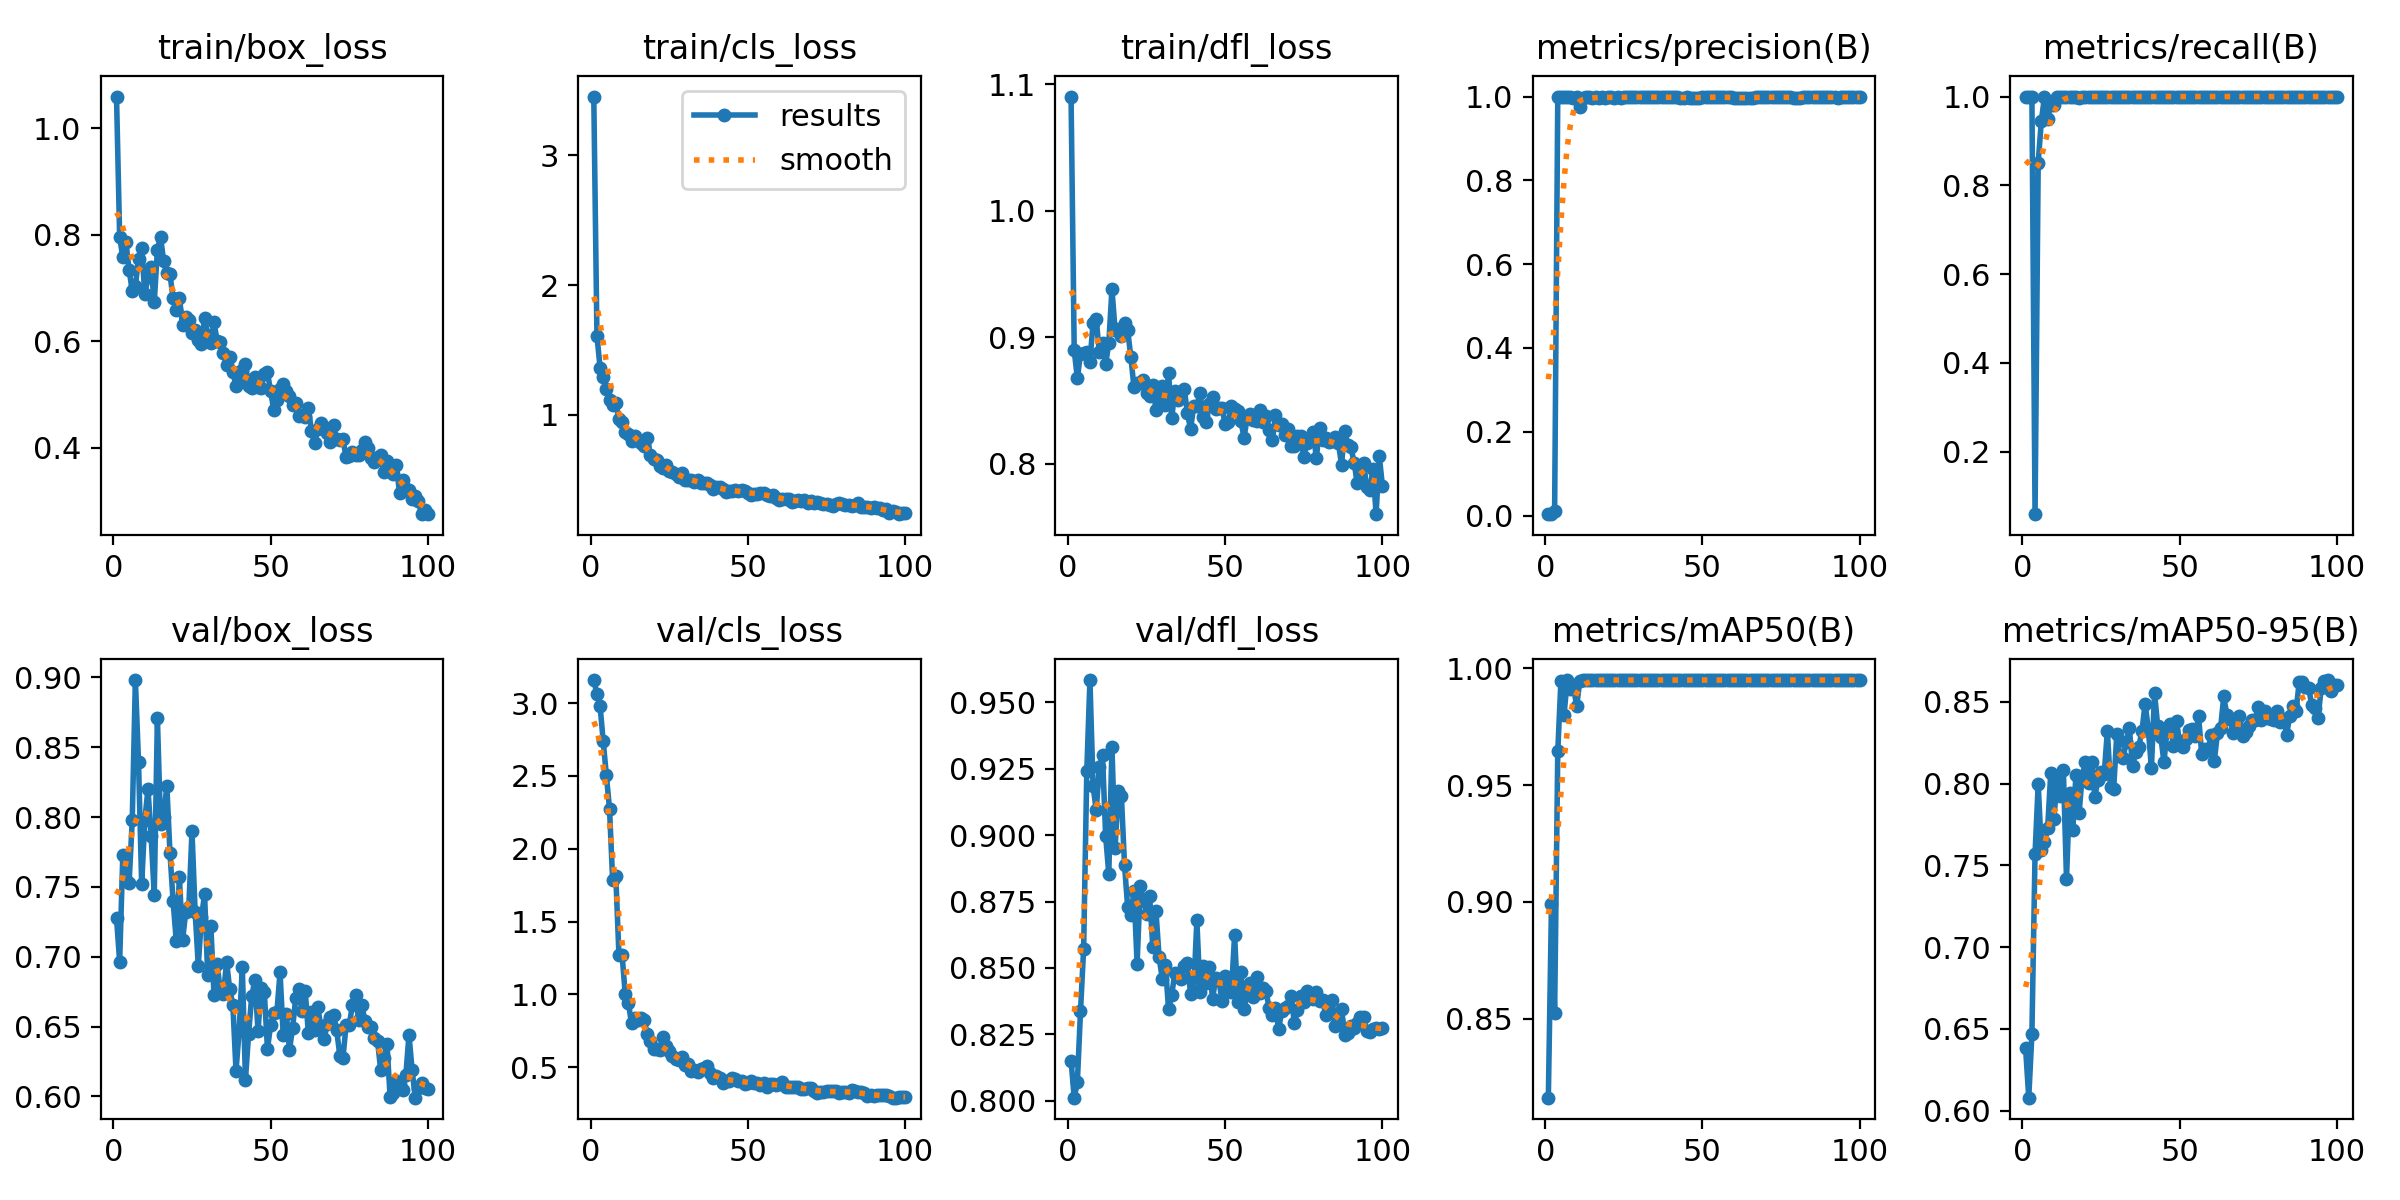

Source data for this figure (header and first rows):
epoch, train/box_loss, train/cls_loss, train/dfl_loss, metrics/precision(B), metrics/recall(B), metrics/mAP50(B), metrics/mAP50-95(B), val/box_loss, val/cls_loss, val/dfl_loss, lr/pg0, lr/pg1, lr/pg2
1, 1.06, 3.452, 1.09, 0.00333, 1, 0.8162, 0.6381, 0.7278, 3.158, 0.8151, 0.00018, 0.00018, 0.00018
2, 0.7964, 1.61, 0.8897, 0.00333, 1, 0.899, 0.608, 0.6966, 3.062, 0.8011, 0.0003762, 0.0003762, 0.0003762
3, 0.7577, 1.364, 0.8676, 0.01048, 1, 0.8523, 0.647, 0.7725, 2.981, 0.8069, 0.0005685, 0.0005685, 0.0005685
4, 0.7867, 1.294, 0.8871, 1, 0.05943, 0.9645, 0.7571, 0.7549, 2.737, 0.8336, 0.0007568, 0.0007568, 0.0007568
5, 0.7343, 1.199, 0.8874, 1, 0.8509, 0.9946, 0.7997, 0.7528, 2.504, 0.8573, 0.0009412, 0.0009412, 0.0009412
6, 0.6948, 1.114, 0.8883, 1, 0.9452, 0.9801, 0.7596, 0.7976, 2.275, 0.924, 0.001122, 0.001122, 0.001122
7, 0.7037, 1.077, 0.8803, 1, 0.9992, 0.995, 0.7641, 0.8981, 1.784, 0.9584, 0.001298, 0.001298, 0.001298
8, 0.7551, 1.093, 0.9116, 1, 0.9505, 0.9911, 0.7727, 0.8393, 1.812, 0.9186, 0.001471, 0.001471, 0.001471
9, 0.7755, 0.9693, 0.9141, 0.9963, 0.98, 0.9922, 0.8065, 0.752, 1.271, 0.9093, 0.001639, 0.001639, 0.001639
10, 0.6888, 0.9472, 0.8881, 0.999, 0.98, 0.9838, 0.7786, 0.7977, 1.27, 0.9258, 0.001804, 0.001804, 0.001804
11, 0.72, 0.8677, 0.8952, 0.975, 1, 0.9946, 0.8021, 0.8201, 1.003, 0.9301, 0.001802, 0.001802, 0.001802
12, 0.739, 0.8563, 0.879, 0.9973, 1, 0.995, 0.7924, 0.7865, 0.9403, 0.8997, 0.001782, 0.001782, 0.001782
13, 0.6732, 0.8008, 0.8954, 0.9983, 1, 0.995, 0.8086, 0.7445, 0.8022, 0.8854, 0.001762, 0.001762, 0.001762
14, 0.7715, 0.8358, 0.9378, 0.9978, 1, 0.995, 0.7417, 0.8707, 0.8412, 0.9332, 0.001743, 0.001743, 0.001743
15, 0.7957, 0.8061, 0.9058, 0.9968, 1, 0.995, 0.7941, 0.7951, 0.8269, 0.8951, 0.001723, 0.001723, 0.001723
16, 0.7504, 0.7851, 0.9067, 1, 0.9991, 0.995, 0.7715, 0.8004, 0.84, 0.9167, 0.001703, 0.001703, 0.001703
17, 0.7283, 0.7598, 0.9008, 0.9959, 1, 0.995, 0.8051, 0.8223, 0.8256, 0.9149, 0.001683, 0.001683, 0.001683
18, 0.726, 0.8223, 0.9109, 1, 0.9974, 0.995, 0.7819, 0.7744, 0.727, 0.8887, 0.001663, 0.001663, 0.001663
19, 0.6805, 0.6905, 0.9055, 0.9976, 1, 0.995, 0.8046, 0.7396, 0.6776, 0.8729, 0.001644, 0.001644, 0.001644
20, 0.6597, 0.6607, 0.8847, 0.998, 1, 0.995, 0.8129, 0.7114, 0.6273, 0.8698, 0.001624, 0.001624, 0.001624
21, 0.6822, 0.654, 0.8607, 0.9984, 1, 0.995, 0.8006, 0.7568, 0.6242, 0.8789, 0.001604, 0.001604, 0.001604
22, 0.6301, 0.6095, 0.8642, 0.9973, 1, 0.995, 0.813, 0.7117, 0.6156, 0.8517, 0.001584, 0.001584, 0.001584
23, 0.645, 0.5915, 0.8638, 0.9982, 1, 0.995, 0.7921, 0.7319, 0.7046, 0.8809, 0.001564, 0.001564, 0.001564
24, 0.6391, 0.6173, 0.8661, 0.9972, 1, 0.995, 0.8019, 0.7359, 0.6446, 0.8757, 0.001545, 0.001545, 0.001545
25, 0.6159, 0.569, 0.8557, 0.9982, 1, 0.995, 0.807, 0.7898, 0.6099, 0.8702, 0.001525, 0.001525, 0.001525
26, 0.6212, 0.5635, 0.8532, 0.9994, 1, 0.995, 0.806, 0.7323, 0.5797, 0.8769, 0.001505, 0.001505, 0.001505
27, 0.6027, 0.546, 0.862, 0.9986, 1, 0.995, 0.8323, 0.6936, 0.5587, 0.8577, 0.001485, 0.001485, 0.001485
28, 0.5954, 0.5181, 0.8426, 0.9985, 1, 0.995, 0.7978, 0.7282, 0.5525, 0.8714, 0.001465, 0.001465, 0.001465
29, 0.6429, 0.5539, 0.854, 0.9988, 1, 0.995, 0.7967, 0.7446, 0.569, 0.8539, 0.001446, 0.001446, 0.001446
30, 0.6114, 0.4968, 0.8612, 1, 0.9992, 0.995, 0.8305, 0.687, 0.5151, 0.846, 0.001426, 0.001426, 0.001426
31, 0.5973, 0.4951, 0.8462, 0.9987, 1, 0.995, 0.8167, 0.722, 0.5191, 0.8512, 0.001406, 0.001406, 0.001406
32, 0.6357, 0.4967, 0.8715, 0.9984, 1, 0.995, 0.8158, 0.6728, 0.4771, 0.8344, 0.001386, 0.001386, 0.001386
33, 0.6003, 0.4825, 0.836, 0.9984, 1, 0.995, 0.8255, 0.6951, 0.478, 0.8399, 0.001366, 0.001366, 0.001366
34, 0.5983, 0.4987, 0.8576, 0.9986, 1, 0.995, 0.8337, 0.675, 0.465, 0.8481, 0.001347, 0.001347, 0.001347
35, 0.5771, 0.4719, 0.85, 0.9986, 1, 0.995, 0.8107, 0.6731, 0.4854, 0.8472, 0.001327, 0.001327, 0.001327
36, 0.5548, 0.4756, 0.8568, 0.9987, 1, 0.995, 0.8195, 0.6964, 0.4933, 0.8457, 0.001307, 0.001307, 0.001307
37, 0.5706, 0.4742, 0.8589, 0.9981, 1, 0.995, 0.8226, 0.6766, 0.5078, 0.8506, 0.001287, 0.001287, 0.001287
38, 0.5426, 0.4605, 0.84, 0.9984, 1, 0.995, 0.8321, 0.6655, 0.4599, 0.8519, 0.001267, 0.001267, 0.001267
39, 0.5161, 0.4311, 0.8276, 0.9986, 1, 0.995, 0.8488, 0.6182, 0.4291, 0.8403, 0.001248, 0.001248, 0.001248
40, 0.5226, 0.4456, 0.8455, 0.9985, 1, 0.995, 0.8335, 0.647, 0.443, 0.8413, 0.001228, 0.001228, 0.001228
41, 0.5457, 0.4426, 0.8453, 0.9987, 1, 0.995, 0.8095, 0.6924, 0.4249, 0.8679, 0.001208, 0.001208, 0.001208
42, 0.5568, 0.4304, 0.8556, 0.998, 1, 0.995, 0.8552, 0.6119, 0.3885, 0.841, 0.001188, 0.001188, 0.001188
43, 0.5163, 0.4046, 0.8369, 0.997, 1, 0.995, 0.8353, 0.6448, 0.4034, 0.8509, 0.001168, 0.001168, 0.001168
44, 0.5116, 0.4139, 0.8327, 0.997, 1, 0.995, 0.8284, 0.6718, 0.4075, 0.8442, 0.001149, 0.001149, 0.001149
45, 0.5334, 0.4119, 0.8474, 0.9981, 1, 0.995, 0.813, 0.6833, 0.4282, 0.8505, 0.001129, 0.001129, 0.001129
46, 0.5139, 0.4251, 0.8531, 0.9965, 1, 0.995, 0.8334, 0.647, 0.4189, 0.8385, 0.001109, 0.001109, 0.001109
47, 0.5125, 0.4113, 0.8437, 0.9973, 1, 0.995, 0.8366, 0.678, 0.4055, 0.8462, 0.001089, 0.001089, 0.001089
48, 0.5393, 0.4185, 0.8442, 0.9961, 1, 0.995, 0.8228, 0.6746, 0.4057, 0.8456, 0.001069, 0.001069, 0.001069
49, 0.5414, 0.4122, 0.8439, 0.9968, 1, 0.995, 0.838, 0.6339, 0.3847, 0.8374, 0.00105, 0.00105, 0.00105
50, 0.5056, 0.4007, 0.8316, 0.9986, 1, 0.995, 0.8246, 0.6511, 0.3897, 0.8471, 0.00103, 0.00103, 0.00103
51, 0.4714, 0.3851, 0.8329, 0.9985, 1, 0.995, 0.8221, 0.6596, 0.4058, 0.8411, 0.00101, 0.00101, 0.00101
52, 0.4889, 0.3911, 0.8458, 0.9988, 1, 0.995, 0.8273, 0.6606, 0.3888, 0.8411, 0.0009902, 0.0009902, 0.0009902
53, 0.5095, 0.3871, 0.8436, 0.9988, 1, 0.995, 0.8329, 0.6888, 0.3897, 0.8623, 0.0009704, 0.0009704, 0.0009704
54, 0.5205, 0.3967, 0.8421, 0.9987, 1, 0.995, 0.8335, 0.6441, 0.3802, 0.8372, 0.0009506, 0.0009506, 0.0009506
55, 0.5068, 0.3957, 0.8341, 0.9988, 1, 0.995, 0.8291, 0.6591, 0.3887, 0.8486, 0.0009308, 0.0009308, 0.0009308
56, 0.4967, 0.3792, 0.8207, 0.9986, 1, 0.995, 0.8413, 0.6333, 0.3668, 0.8344, 0.000911, 0.000911, 0.000911
57, 0.4807, 0.378, 0.8363, 0.9985, 1, 0.995, 0.8179, 0.6492, 0.3818, 0.8408, 0.0008912, 0.0008912, 0.0008912
58, 0.4837, 0.3798, 0.8396, 0.9986, 1, 0.995, 0.8214, 0.6707, 0.3871, 0.8443, 0.0008714, 0.0008714, 0.0008714
59, 0.4593, 0.3601, 0.8347, 0.9985, 1, 0.995, 0.8205, 0.6768, 0.3786, 0.8389, 0.0008516, 0.0008516, 0.0008516
60, 0.4606, 0.3465, 0.8341, 0.9975, 1, 0.995, 0.8296, 0.661, 0.3829, 0.8467, 0.0008318, 0.0008318, 0.0008318
... 40 more rows
